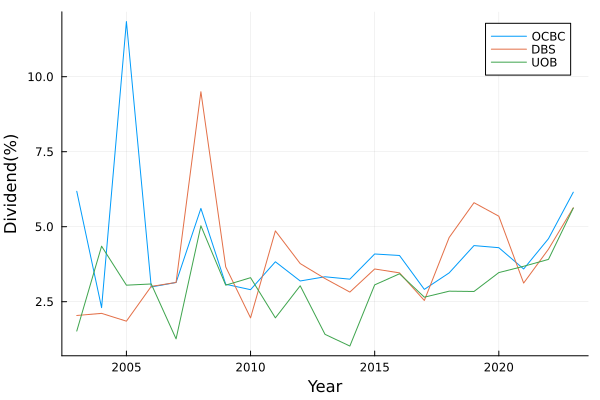

The file beside this chart, header and first rows:
year, ocbc, dbs, uob
2023, 6.15, 5.63, 5.62
2022, 4.60, 4.25, 3.91
2021, 3.59, 3.12, 3.68
2020, 4.30, 5.35, 3.47
2019, 4.37, 5.80, 2.84
2018, 3.46, 4.64, 2.85
2017, 2.91, 2.54, 2.65
2016, 4.04, 3.46, 3.43
2015, 4.09, 3.59, 3.06
2014, 3.25, 2.82, 1.02
2013, 3.33, 3.27, 1.41
2012, 3.19, 3.77, 3.03
2011, 3.83, 4.86, 1.96
2010, 2.90, 1.96, 3.30
2009, 3.08, 3.66, 3.05
2008, 5.61, 9.50, 5.03
2007, 3.14, 3.14, 1.26
2006, 2.99, 3.01, 3.09
2005, 11.84, 1.85, 3.05
2004, 2.30, 2.11, 4.35
2003, 6.18, 2.04, 1.52
2002, 0.52, 2.73, 3.39
2001, 1.36, 2.10, 3.15
2000, 1.63, 1.53, 3.08
